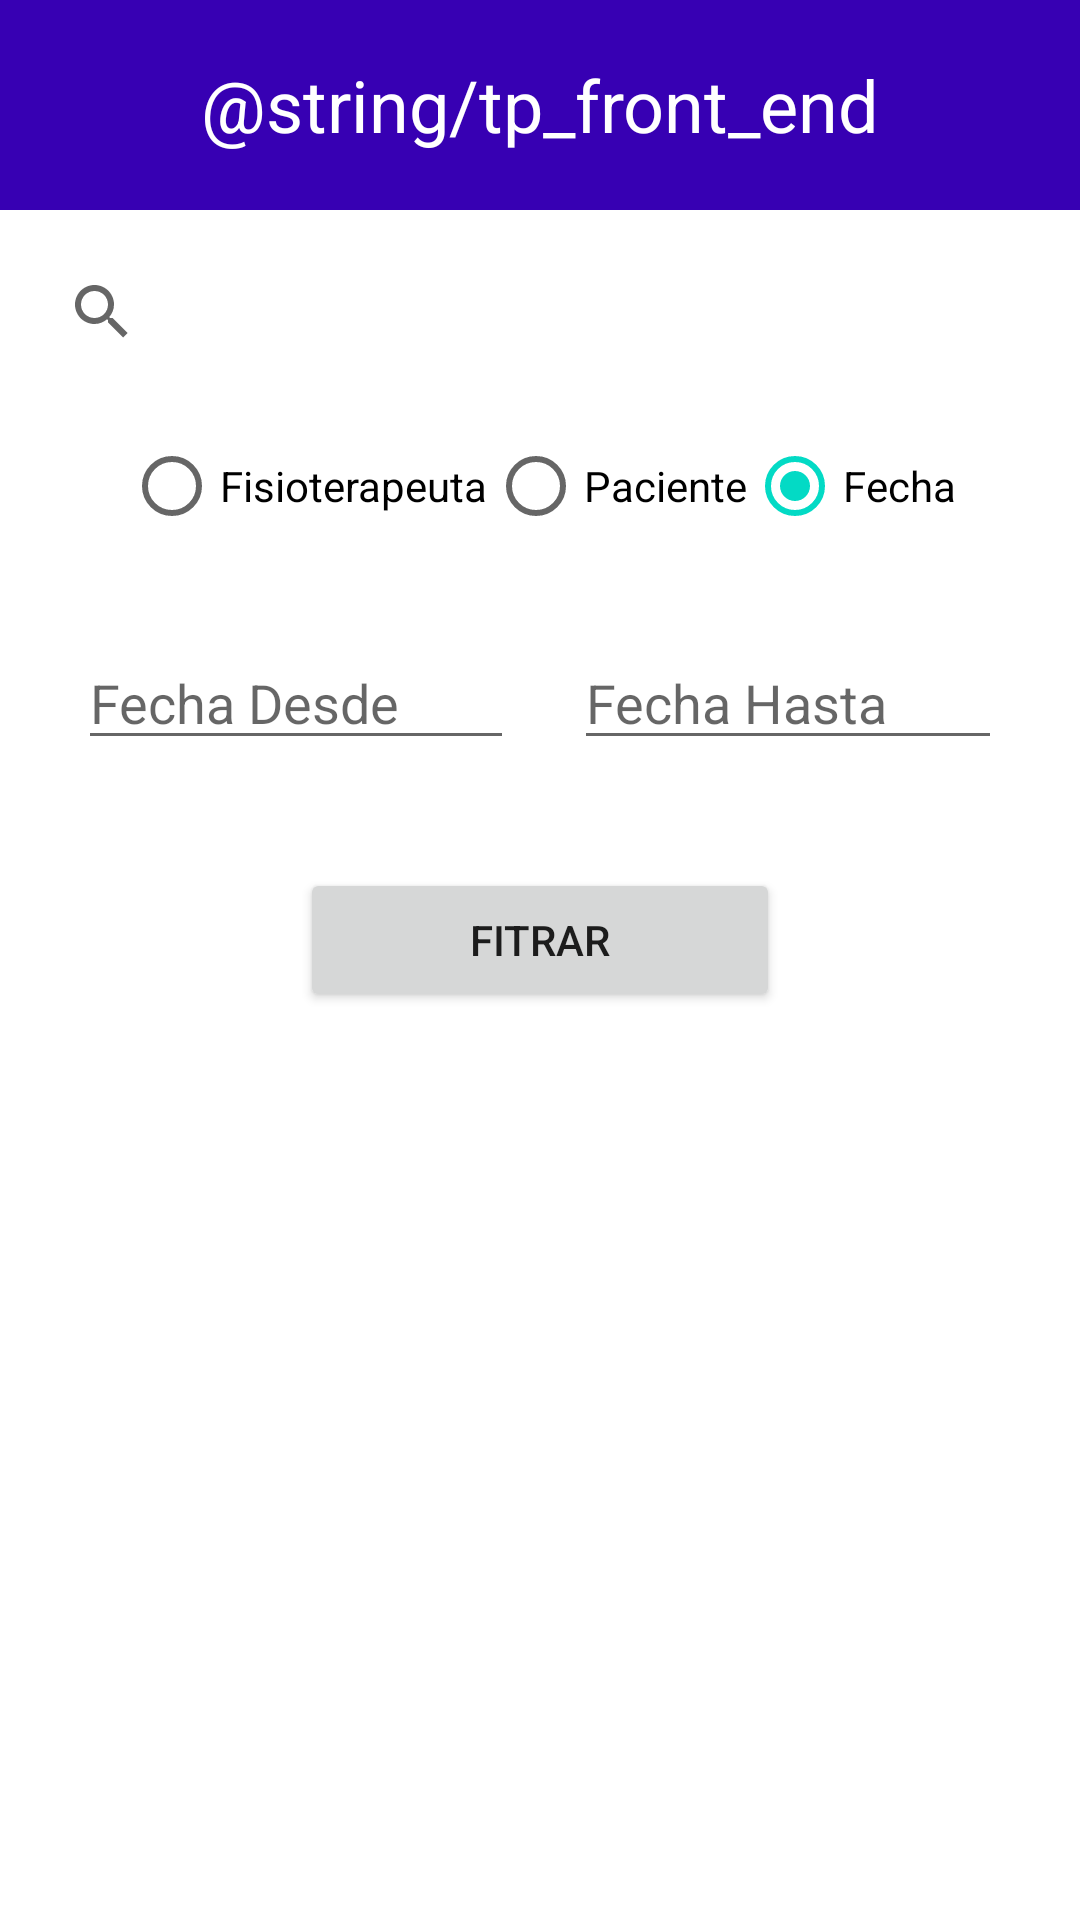

Write the Android layout XML for this screen, with the resource values it uses.
<!-- AndroidManifest.xml: application theme Theme.FrontendSegundoParcial -->
<!-- res/layout/activity_filtrar_ficha_clinica.xml -->
<?xml version="1.0" encoding="utf-8"?>
<LinearLayout  xmlns:android="http://schemas.android.com/apk/res/android"
    xmlns:app="http://schemas.android.com/apk/res-auto"
    xmlns:tools="http://schemas.android.com/tools"
    android:orientation="vertical"
    android:layout_width="match_parent"
    android:layout_height="match_parent">

    <include layout="@layout/toolbar"/>

    <LinearLayout
        android:orientation="vertical"
        android:gravity="center"
        android:layout_width="match_parent"
        android:layout_height="match_parent"
        tools:context=".FichaClinica.FiltrarFichaClinicaActivity">

        <GridLayout
            android:layout_width="match_parent"
            android:layout_height="wrap_content"
            android:columnCount="2"
            android:rowCount="3">

            <androidx.appcompat.widget.SearchView
                android:id="@+id/svSearch"
                android:inputType="text"
                app:queryHint="Nombre"
                android:layout_gravity="center"
                android:layout_columnSpan="2"
                android:layout_width="match_parent"
                android:layout_margin="10dp"
                android:layout_height="wrap_content"
                android:imeOptions="actionSearch"/>

            <RadioGroup
                android:layout_width="match_parent"
                android:layout_height="wrap_content"
                android:layout_columnSpan="2"
                android:gravity="center"
                android:orientation="horizontal">

                <RadioButton
                    android:id="@+id/rbFisio"
                    android:layout_height="wrap_content"
                    android:layout_width="wrap_content"
                    android:text="Fisioterapeuta"/>

                <RadioButton
                    android:id="@+id/rbPac"
                    android:layout_height="wrap_content"
                    android:layout_width="wrap_content"
                    android:text="Paciente"/>

                <RadioButton
                    android:id="@+id/rbFechas"
                    android:checked="true"
                    android:layout_height="wrap_content"
                    android:layout_width="wrap_content"
                    android:text="Fecha"/>

            </RadioGroup>

            <GridLayout
                android:layout_width="match_parent"
                android:layout_height="wrap_content"
                android:padding="16dp"
                android:columnCount="2"
                android:rowCount="1">

                <EditText
                    android:id="@+id/etDesde"
                    android:inputType="text"
                    android:hint="Fecha Desde"
                    android:layout_columnWeight="1"
                    android:layout_gravity="fill"
                    android:layout_width="wrap_content"
                    android:layout_margin="10dp"
                    android:layout_height="wrap_content"/>

                <EditText
                    android:id="@+id/etHasta"
                    android:inputType="text"
                    android:hint="Fecha Hasta"
                    android:layout_gravity="fill"
                    android:layout_columnWeight="1"
                    android:layout_width="wrap_content"
                    android:layout_margin="10dp"
                    android:layout_height="wrap_content"/>

            </GridLayout>


            <Button
                android:id="@+id/btnFilter"
                android:layout_width="160dp"
                android:layout_gravity="center"
                android:layout_margin="10dp"
                android:layout_columnSpan="2"
                android:layout_height="wrap_content"
                android:text="Fitrar" />

        </GridLayout>

        <androidx.recyclerview.widget.RecyclerView
            android:id="@+id/rvFichas"
            android:layout_width="match_parent"
            android:layout_height="match_parent" />

    </LinearLayout>

</LinearLayout>
<!-- res/layout/toolbar.xml (included above) -->
<?xml version="1.0" encoding="utf-8"?>
<RelativeLayout
    xmlns:android="http://schemas.android.com/apk/res/android"
    android:layout_width="match_parent"
    android:layout_height="70dp"
    android:padding="12dp"
    android:gravity="center|left"
    android:background="@color/purple_700">

    <LinearLayout
        android:layout_width="match_parent"
        android:layout_height="match_parent"
        android:gravity="center"
        android:orientation="horizontal">

        <ImageButton
            android:id="@+id/BtnBack"
            android:layout_width="wrap_content"
            android:layout_height="wrap_content"
            android:src="@drawable/arrow_back"
            android:background="@color/purple_700"/>

        <TextView
            android:id="@+id/tvTitle"
            android:layout_width="match_parent"
            android:layout_height="match_parent"
            android:gravity="center"
            android:textSize="24sp"
            android:text="@string/tp_front_end"
            android:textColor="@color/white"/>
    </LinearLayout>

</RelativeLayout>
<!-- resources referenced by this layout -->
<resources>
  <style name="Theme.FrontendSegundoParcial" parent="Theme.MaterialComponents.DayNight.DarkActionBar">
          
          <item name="colorPrimary">@color/purple_500</item>
          <item name="colorPrimaryVariant">@color/purple_700</item>
          <item name="colorOnPrimary">@color/white</item>
          
          <item name="colorSecondary">@color/teal_200</item>
          <item name="colorSecondaryVariant">@color/teal_700</item>
          <item name="colorOnSecondary">@color/black</item>
          
          <item name="android:statusBarColor">?attr/colorPrimaryVariant</item>
          
      </style>
  <!-- not gathered from this repository: default colours our renderer supplied (Android Studio template values) -->
  <color name="purple_500">#FF6200EE</color>
  <color name="purple_700">#FF3700B3</color>
  <color name="teal_200">#FF03DAC5</color>
  <color name="teal_700">#FF018786</color>
  <color name="black">#FF000000</color>
  <color name="white">#FFFFFFFF</color>
</resources>
